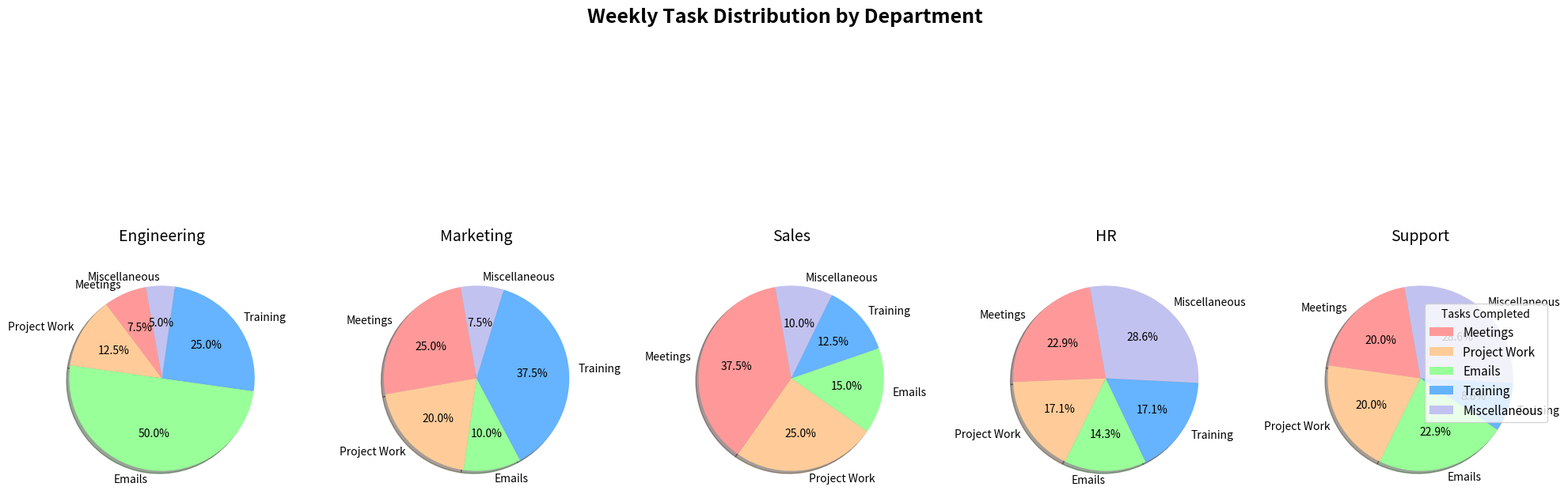

This figure's Python source:
import matplotlib.pyplot as plt
import numpy as np

departments = ['Engineering', 'Marketing', 'Sales', 'HR', 'Support']
tasks = ['Meetings', 'Project Work', 'Emails', 'Training', 'Miscellaneous']

# Randomly altered task data while preserving the original dimensional structure
task_data = np.array([
    [3, 5, 20, 10, 2],
    [10, 8, 4, 15, 3],
    [15, 10, 6, 5, 4],
    [8, 6, 5, 6, 10],
    [7, 7, 8, 3, 10]
])

colors = ['#FF9999', '#FFCC99', '#99FF99', '#66B3FF', '#C2C2F0']

fig, axes = plt.subplots(1, len(departments), figsize=(20, 10), subplot_kw=dict(aspect="equal"))

for ax, department, task_distribution in zip(axes, departments, task_data):
    wedges, texts, autotexts = ax.pie(task_distribution,
                                      labels=tasks,
                                      colors=colors,
                                      startangle=100,
                                      autopct='%1.1f%%',
                                      shadow=True,
                                      )
    
    for autotext in autotexts:
        autotext.set_color('black')
        autotext.set_fontsize(10)
    
    ax.set_title(department, fontsize=14, pad=20)

plt.suptitle("Weekly Task Distribution by Department", 
             fontsize=18, fontweight='bold', y=0.95)

fig.legend(wedges, tasks, title="Tasks Completed", loc='center left', bbox_to_anchor=(0.9, 0.5), fontsize=11, ncol=1)

plt.grid(False)
plt.tight_layout(rect=[0, 0.05, 1, 0.95])

plt.show()
